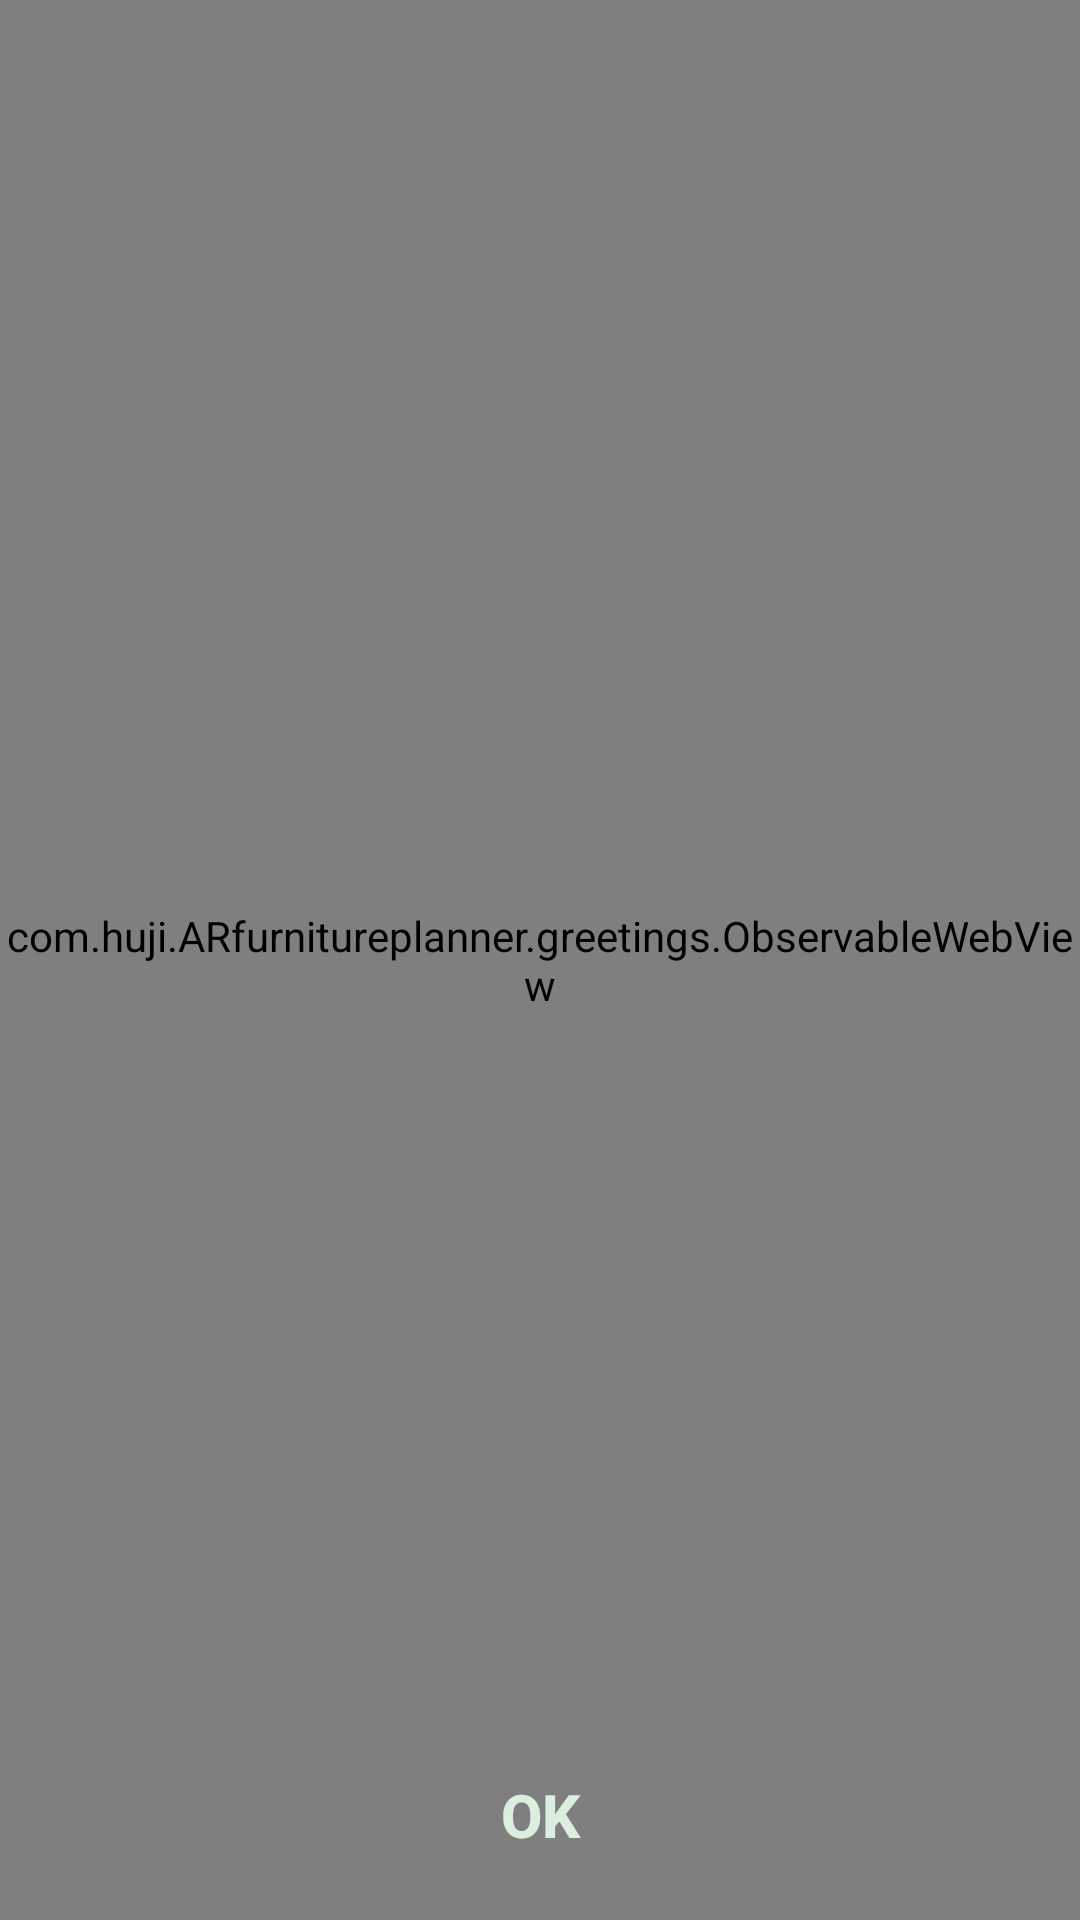

Write the Android layout XML for this screen, with the resource values it uses.
<!-- AndroidManifest.xml: application theme AppTheme -->
<!-- res/layout/app_privacy_policy_frag.xml -->
<?xml version="1.0" encoding="utf-8"?>
<androidx.constraintlayout.widget.ConstraintLayout xmlns:android="http://schemas.android.com/apk/res/android"
    xmlns:app="http://schemas.android.com/apk/res-auto"
    android:layout_width="match_parent"
    android:layout_height="match_parent"
    android:background="#FFFFFF">
    

    <com.huji.ARfurnitureplanner.greetings.ObservableWebView
        android:id="@+id/webView"
        android:layout_width="match_parent"
        android:layout_height="match_parent"
        android:layout_alignParentStart="true"
        android:layout_alignParentTop="true"
        android:layout_alignParentEnd="true"
        android:layout_alignParentBottom="true"
        app:layout_constraintBottom_toBottomOf="parent"
        app:layout_constraintEnd_toEndOf="parent"
        app:layout_constraintStart_toStartOf="parent"
        app:layout_constraintTop_toTopOf="parent">

    </com.huji.ARfurnitureplanner.greetings.ObservableWebView>


    <Button
        android:id="@+id/privacy_next_page"
        android:layout_width="100dp"
        android:layout_height="50dp"
        android:layout_gravity="center"
        android:layout_margin="10dp"

        android:layout_marginBottom="16dp"
        android:background="@drawable/round_button_alt"
        android:text="OK"
        android:textColor="#DAEFDE"
        android:textSize="20.0sp"
        android:textStyle="bold"

        app:layout_constraintBottom_toBottomOf="parent"
        app:layout_constraintEnd_toEndOf="@+id/webView"
        app:layout_constraintStart_toStartOf="@+id/webView"
        app:layout_constraintTop_toTopOf="@+id/webView"
        app:layout_constraintVertical_bias="1.0"

        />



</androidx.constraintlayout.widget.ConstraintLayout>
<!-- resources referenced by this layout -->
<resources>
  <style name="AppTheme" parent="Theme.AppCompat.Light.NoActionBar">
          
          <item name="colorPrimary">#F2846EFF</item>
          <item name="colorPrimaryDark">#F235199C</item>
          <item name="colorAccent">#F28D58E3</item>
      </style>
</resources>
